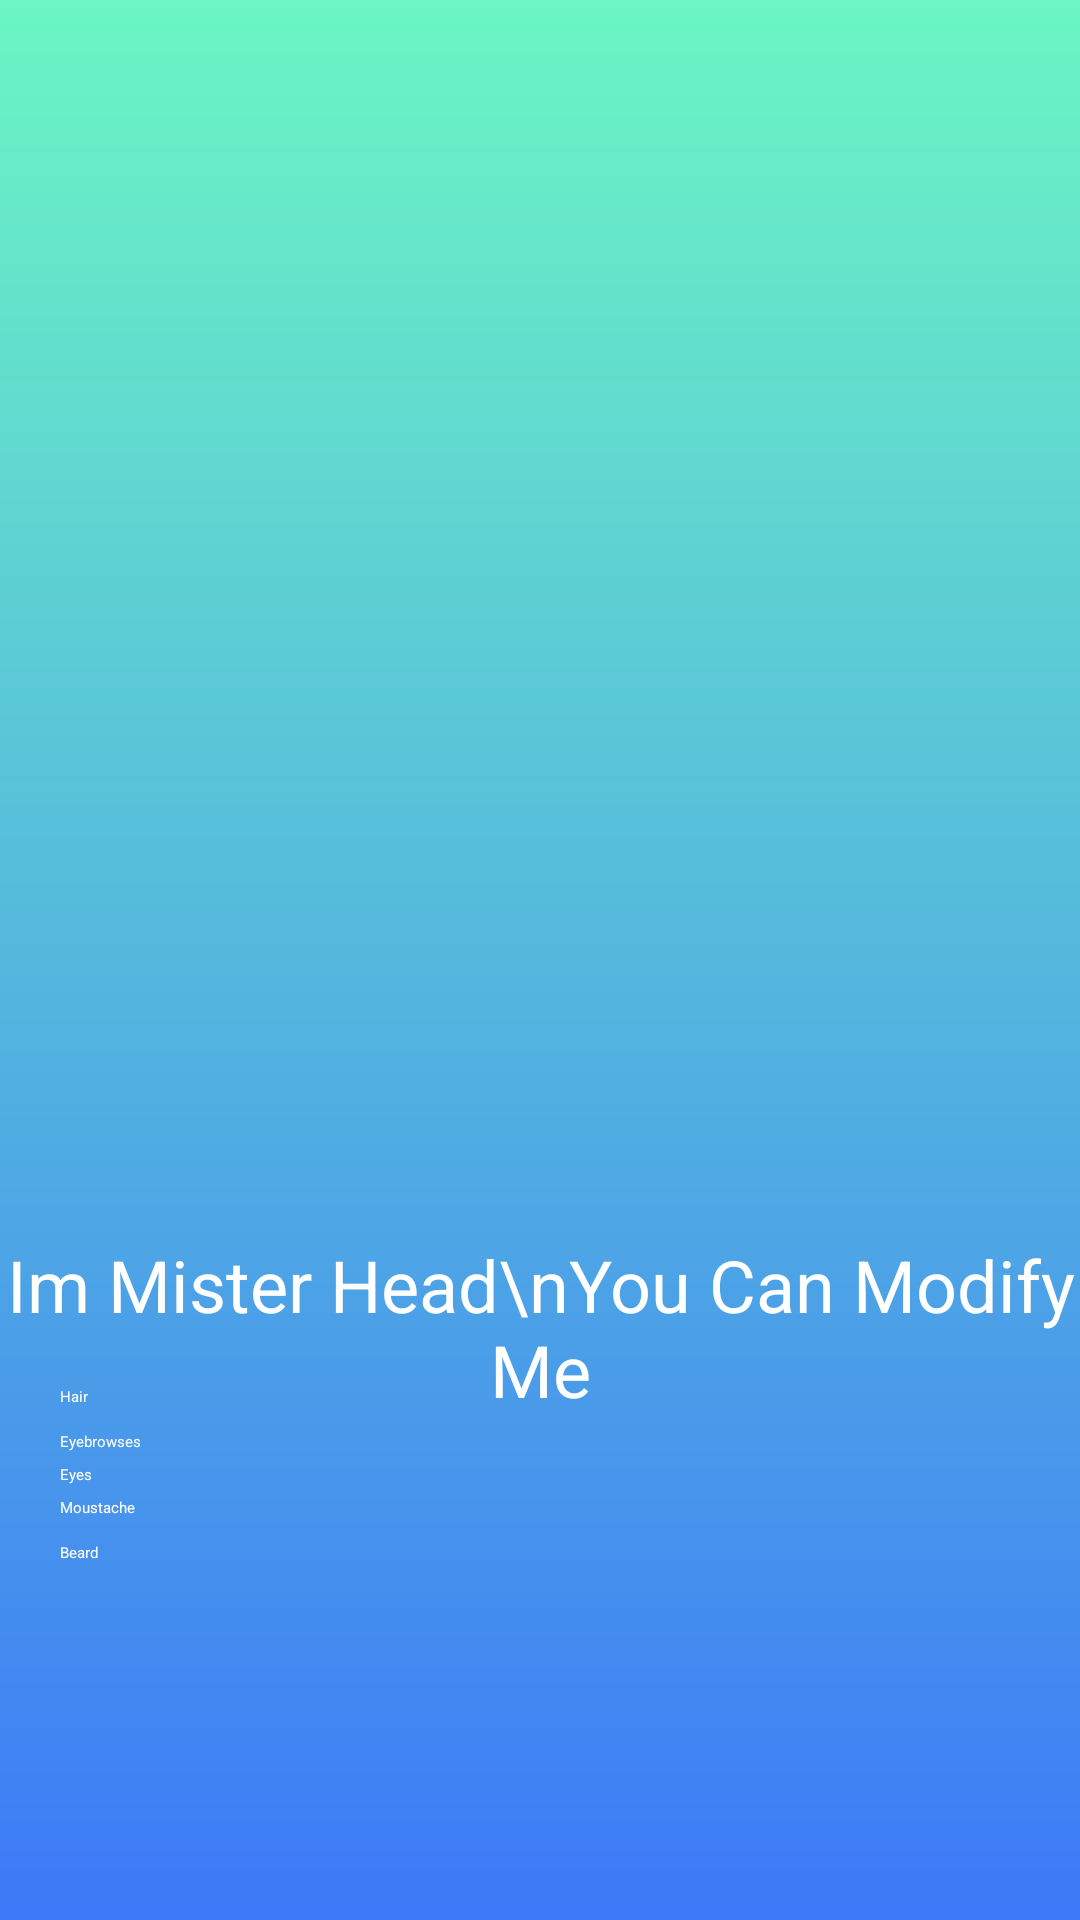

This screen was rendered from an Android layout file. Write that file and the resources it references.
<!-- AndroidManifest.xml: application theme Theme.Testin -->
<!-- res/layout/gurunji_mister_head.xml -->
<?xml version="1.0" encoding="utf-8"?>
<androidx.constraintlayout.widget.ConstraintLayout xmlns:android="http://schemas.android.com/apk/res/android"
    xmlns:app="http://schemas.android.com/apk/res-auto"
    xmlns:tools="http://schemas.android.com/tools"
    android:layout_width="match_parent"
    android:layout_height="match_parent"
    android:background="@drawable/bg_gradient"
    tools:context=".MisterHeadActivity">

    <TextView
        android:id="@+id/modifyMe"
        android:layout_width="wrap_content"
        android:layout_height="wrap_content"
        android:layout_marginTop="412dp"
        android:textAlignment="center"
        android:text="Im Mister Head\nYou Can Modify Me"
        android:textSize="24sp"
        app:layout_constraintEnd_toEndOf="parent"
        app:layout_constraintHorizontal_bias="0.498"
        app:layout_constraintStart_toStartOf="parent"
        app:layout_constraintTop_toTopOf="parent"
        android:textColor="@color/white"/>

    <ImageView
        android:id="@+id/imageView2"
        android:layout_width="232dp"
        android:layout_height="316dp"
        android:layout_marginTop="96dp"
        app:layout_constraintEnd_toEndOf="parent"
        app:layout_constraintHorizontal_bias="0.497"
        app:layout_constraintStart_toStartOf="parent"
        app:layout_constraintTop_toTopOf="parent"
        app:srcCompat="@drawable/body" />

    <ImageView
        android:id="@+id/hair"
        android:layout_width="300dp"
        android:layout_height="95dp"
        android:layout_marginBottom="232dp"
        app:layout_constraintBottom_toBottomOf="@+id/imageView2"
        app:layout_constraintEnd_toEndOf="@+id/imageView2"
        app:layout_constraintHorizontal_bias="0.529"
        app:layout_constraintStart_toStartOf="@+id/imageView2"
        app:srcCompat="@drawable/hair"
        tools:visibility="visible" />

    <ImageView
        android:id="@+id/eyebrows"
        android:layout_width="222dp"
        android:layout_height="30dp"
        android:layout_marginTop="90dp"
        app:layout_constraintEnd_toEndOf="@+id/imageView2"
        app:layout_constraintStart_toStartOf="@+id/imageView2"
        app:layout_constraintTop_toTopOf="@+id/imageView2"
        app:srcCompat="@drawable/eyebrow" />

    <ImageView
        android:id="@+id/eyes"
        android:layout_width="155dp"
        android:layout_height="63dp"
        android:layout_marginTop="120dp"
        app:layout_constraintEnd_toEndOf="@+id/imageView2"
        app:layout_constraintStart_toStartOf="@+id/imageView2"
        app:layout_constraintTop_toTopOf="@+id/imageView2"
        app:srcCompat="@drawable/eyes" />

    <ImageView
        android:id="@+id/beards"
        android:layout_width="150dp"
        android:layout_height="116dp"
        app:layout_constraintBottom_toBottomOf="@+id/imageView2"
        app:layout_constraintEnd_toEndOf="@+id/imageView2"
        app:layout_constraintStart_toStartOf="@+id/imageView2"
        app:srcCompat="@drawable/beard" />

    <ImageView
        android:id="@+id/mustaches"
        android:layout_width="276dp"
        android:layout_height="110dp"
        android:layout_marginBottom="44dp"
        app:layout_constraintBottom_toBottomOf="@+id/imageView2"
        app:layout_constraintEnd_toEndOf="@+id/imageView2"
        app:layout_constraintStart_toStartOf="@+id/imageView2"
        app:srcCompat="@drawable/moustache"
        tools:srcCompat="@drawable/moustache" />

    <CheckBox
        android:id="@+id/checkHair"
        android:layout_width="wrap_content"
        android:layout_height="wrap_content"
        android:layout_marginStart="20dp"
        android:layout_marginTop="50dp"
        android:checked="true"
        android:text="Hair"
        app:layout_constraintStart_toStartOf="parent"
        app:layout_constraintTop_toBottomOf="@+id/imageView2"
        android:textColor="@color/white"/>

    <CheckBox
        android:id="@+id/checkEyeBrowse"
        android:layout_width="wrap_content"
        android:layout_height="wrap_content"
        android:layout_marginStart="20dp"
        android:layout_marginTop="8dp"
        android:checked="true"
        android:text="Eyebrowses"
        app:layout_constraintStart_toStartOf="parent"
        app:layout_constraintTop_toBottomOf="@+id/checkHair"
        android:textColor="@color/white" />

    <CheckBox
        android:id="@+id/checkEye"
        android:layout_width="wrap_content"
        android:layout_height="wrap_content"
        android:layout_marginStart="20dp"
        android:layout_marginTop="4dp"
        android:checked="true"
        android:text="Eyes"
        app:layout_constraintStart_toStartOf="parent"
        app:layout_constraintTop_toBottomOf="@+id/checkEyeBrowse"
        android:textColor="@color/white" />

    <CheckBox
        android:id="@+id/checkBeard"
        android:layout_width="wrap_content"
        android:layout_height="wrap_content"
        android:layout_marginStart="20dp"
        android:layout_marginTop="8dp"
        android:checked="true"
        android:text="Beard"
        app:layout_constraintStart_toStartOf="parent"
        app:layout_constraintTop_toBottomOf="@+id/checkMoustache"
        android:textColor="@color/white" />

    <CheckBox
        android:id="@+id/checkMoustache"
        android:layout_width="wrap_content"
        android:layout_height="wrap_content"
        android:layout_marginStart="20dp"
        android:layout_marginTop="4dp"
        android:checked="true"
        android:text="Moustache"
        app:layout_constraintStart_toStartOf="parent"
        app:layout_constraintTop_toBottomOf="@+id/checkEye"
        android:textColor="@color/white" />

</androidx.constraintlayout.widget.ConstraintLayout>
<!-- resources referenced by this layout -->
<resources>
  <!-- drawable bg_gradient (drawable) -->
  <?xml version="1.0" encoding="utf-8"?>
  <shape xmlns:android="http://schemas.android.com/apk/res/android">
      <gradient
          android:startColor="#6BF6C3"
          android:endColor="#3D79F8"
          android:angle="-90" />
  </shape>
  <style name="Theme.Testin" parent="Base.Theme.Testin">
          
          <item name="android:navigationBarColor">@android:color/transparent</item>
          <item name="android:statusBarColor">@android:color/transparent</item>
          <item name="android:windowLightStatusBar">?attr/isLightTheme</item>
      </style>
  <!-- not gathered from this repository: default colours our renderer supplied (Android Studio template values) -->
  <color name="white">#FFFFFFFF</color>
</resources>
